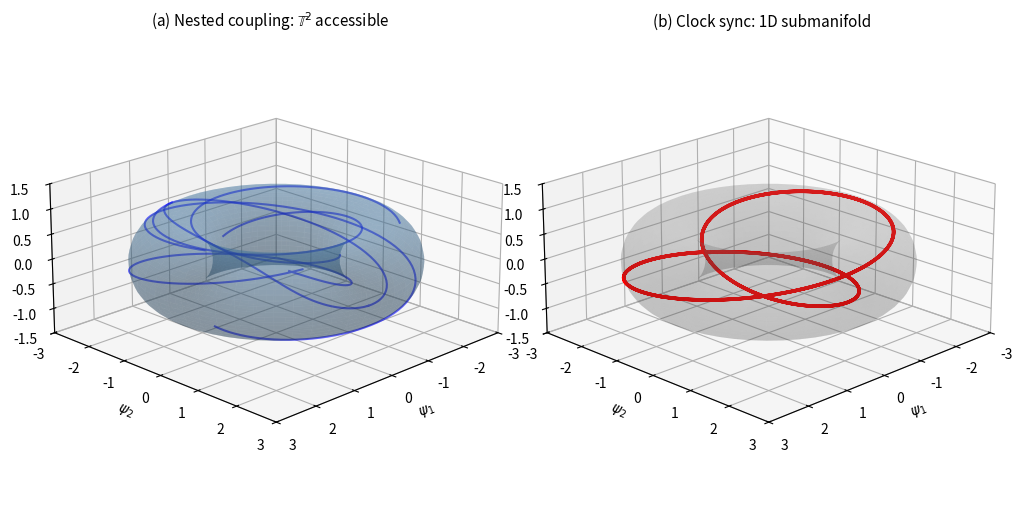

Generate this figure with matplotlib: (Note: this script raises an exception after producing the figure.)
"""
Torus visualization showing clock-synchronized curve vs full parameter space.

For K=3 bands, the parameter space is T^2 (2-torus).
Under clock synchronization, relative phases trace a 1D curve on this torus.
"""

import numpy as np
import matplotlib.pyplot as plt
from mpl_toolkits.mplot3d import Axes3D

def torus_surface(R=2, r=0.8, n_theta=50, n_phi=50):
    """Generate torus surface coordinates."""
    theta = np.linspace(0, 2*np.pi, n_theta)
    phi = np.linspace(0, 2*np.pi, n_phi)
    theta, phi = np.meshgrid(theta, phi)

    x = (R + r*np.cos(phi)) * np.cos(theta)
    y = (R + r*np.cos(phi)) * np.sin(theta)
    z = r * np.sin(phi)

    return x, y, z

def clock_curve_on_torus(R=2, r=0.8, n1=2, n2=5, n_points=500):
    """
    Generate clock-synchronized curve on torus.

    Under clock sync with base phase Phi:
    psi_1 = (n_1 - n_3) * Phi
    psi_2 = (n_2 - n_3) * Phi

    For visualization, let n_3 = 8 (gamma), n_1 = 2 (delta), n_2 = 5 (theta).
    Then psi_1 = -6*Phi, psi_2 = -3*Phi.

    The curve winds around the torus with (psi_1, psi_2) = (-6, -3)*Phi.
    """
    n3 = 8  # carrier multiplier
    ratio1 = n1 - n3  # = -6
    ratio2 = n2 - n3  # = -3

    Phi = np.linspace(0, 2*np.pi, n_points)
    psi1 = ratio1 * Phi  # ranges from 0 to -12*pi
    psi2 = ratio2 * Phi  # ranges from 0 to -6*pi

    # Map to torus coordinates
    # psi1 corresponds to theta (around the torus hole)
    # psi2 corresponds to phi (around the tube)
    theta = psi1
    phi = psi2

    x = (R + r*np.cos(phi)) * np.cos(theta)
    y = (R + r*np.cos(phi)) * np.sin(theta)
    z = r * np.sin(phi)

    return x, y, z

def main():
    fig = plt.figure(figsize=(10, 5))

    # Left panel: Nested coupling (full torus accessible)
    ax1 = fig.add_subplot(121, projection='3d')

    X, Y, Z = torus_surface()
    ax1.plot_surface(X, Y, Z, alpha=0.3, color='steelblue',
                     edgecolor='none', linewidth=0)

    # Add some sample trajectories showing full access
    np.random.seed(42)
    for _ in range(5):
        theta = np.linspace(0, 2*np.pi, 100) + np.random.rand()*2*np.pi
        phi = np.linspace(0, 2*np.pi, 100) * np.random.choice([0.3, 0.5, 0.7, 1.0]) + np.random.rand()*2*np.pi
        R, r = 2, 0.8
        x = (R + r*np.cos(phi)) * np.cos(theta)
        y = (R + r*np.cos(phi)) * np.sin(theta)
        z = r * np.sin(phi)
        ax1.plot(x, y, z, 'b-', alpha=0.6, linewidth=1.5)

    ax1.set_title(r'(a) Nested coupling: $\mathbb{T}^2$ accessible', fontsize=11)
    ax1.set_xlabel(r'$\psi_1$')
    ax1.set_ylabel(r'$\psi_2$')
    ax1.set_zlabel('')
    ax1.set_xlim(-3, 3)
    ax1.set_ylim(-3, 3)
    ax1.set_zlim(-1.5, 1.5)
    ax1.view_init(elev=20, azim=45)
    ax1.set_box_aspect([1,1,0.5])

    # Right panel: Clock synchronization (1D curve)
    ax2 = fig.add_subplot(122, projection='3d')

    X, Y, Z = torus_surface()
    ax2.plot_surface(X, Y, Z, alpha=0.15, color='gray',
                     edgecolor='none', linewidth=0)

    # Clock curve
    x, y, z = clock_curve_on_torus()
    ax2.plot(x, y, z, 'r-', linewidth=2.5, label='Clock trajectory')

    ax2.set_title(r'(b) Clock sync: 1D submanifold', fontsize=11)
    ax2.set_xlabel(r'$\psi_1$')
    ax2.set_ylabel(r'$\psi_2$')
    ax2.set_zlabel('')
    ax2.set_xlim(-3, 3)
    ax2.set_ylim(-3, 3)
    ax2.set_zlim(-1.5, 1.5)
    ax2.view_init(elev=20, azim=45)
    ax2.set_box_aspect([1,1,0.5])

    plt.tight_layout()
    plt.savefig('../figures/torus_clock.pdf', bbox_inches='tight', dpi=150)
    plt.savefig('../figures/torus_clock.png', bbox_inches='tight', dpi=150)
    print("Saved figures to ../figures/torus_clock.pdf and .png")

if __name__ == "__main__":
    main()
